Run: headless pygame with SDL's dummy video driver; simulated clock (each Clock.tick advances the game by its frame time, no real sleeping); random seed 0; keys injected as events and as key.get_pressed() state; no mouse input.
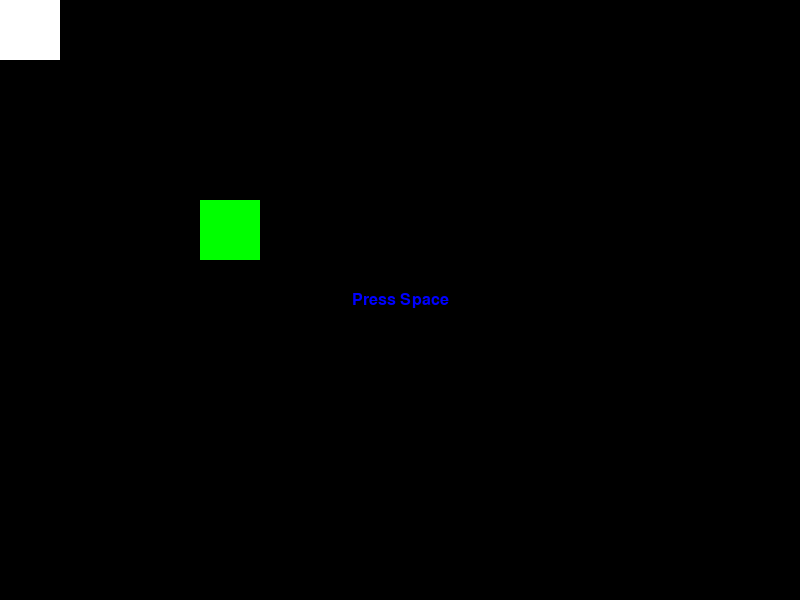
Frame 1 of 4 · flips 1–60 · no input
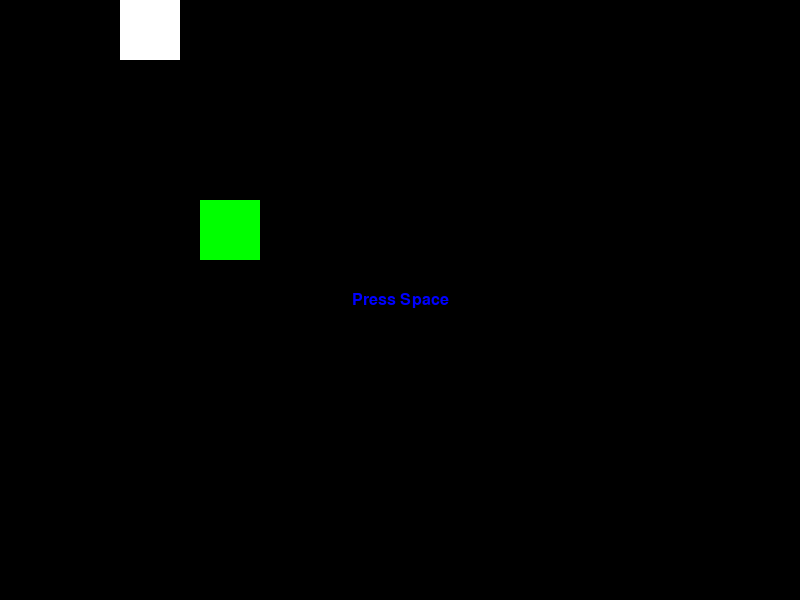
Frame 2 of 4 · flips 61–180 · tapped SPACE, RETURN · held RIGHT (→), D
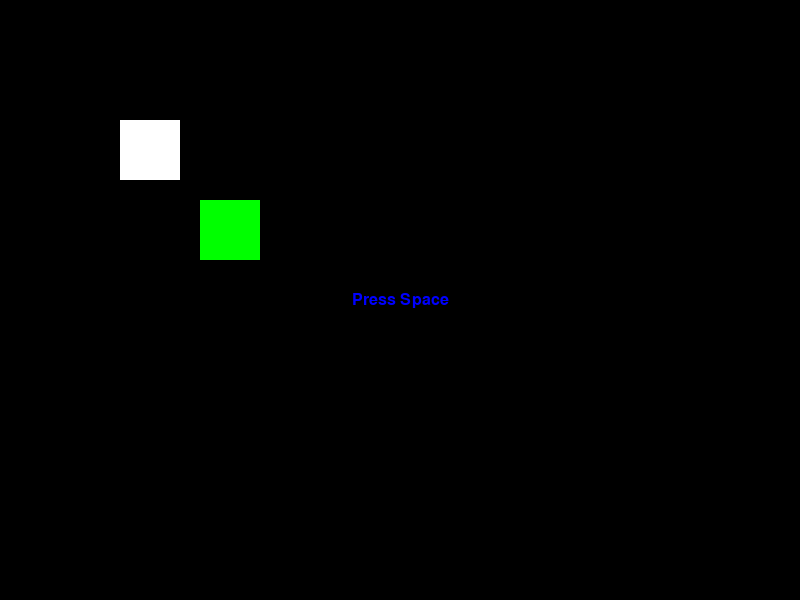
Frame 3 of 4 · flips 181–300 · held DOWN (↓), S
Frame 4 of 4 · flips 301–420 · held LEFT (←), A, UP (↑), W · screen same as frame 2, image omitted

The pygame program that drew these frames:

import pygame

pygame.init()
pygame.font.init()

SCREEN_WIDTH = 800
SCREEN_HEIGHT = 600

BLACK = (0, 0, 0)
WHITE = (255, 255, 255)
RED = (255, 0, 0)

font = pygame.font.SysFont('Comic Sans MS', 24)
screen = pygame.display.set_mode((SCREEN_WIDTH, SCREEN_HEIGHT))
pygame.display.set_caption("Fandiño")

space_bar_text = font.render('Press Space', True, (0,0,255) )
second_page_text = font.render('2nd Page', True, (0,0,255) )

# create a rectangular object for the
# text surface object
space_rect = space_bar_text.get_rect()
second_page_rect = second_page_text.get_rect()
 
# set the center of the rectangular object.
space_rect.center = (SCREEN_WIDTH // 2, SCREEN_HEIGHT // 2)
second_page_rect.center = (SCREEN_WIDTH // 2, SCREEN_HEIGHT // 2)


box = pygame.Rect((0, 0, 60, 60))
box2 = pygame.Rect((200, 200, 60, 60))

def second_page():
    screen.fill(RED)
    screen.blit(second_page_text, second_page_rect)

def first_page():
    screen.fill(BLACK)
    screen.blit(space_bar_text, space_rect)

def is_colliding(rect):
    """Check if rect is colliding with window edges"""
    return rect.left < 0 or rect.right > SCREEN_WIDTH or rect.top < 0 or rect.bottom > SCREEN_HEIGHT


def collide_and_push(rect, other_rect):
    """Check if rect is colliding with other_rect and push rect"""
    if rect.colliderect(other_rect):
        if (rect.bottom - 1) == other_rect.top:
            other_rect.move_ip(0, 1)
        elif (rect.top + 1) == other_rect.bottom:
            other_rect.move_ip(0, -1)
        elif (rect.left + 1) == other_rect.right:
            other_rect.move_ip(-1, 0)
        elif (rect.right - 1) == other_rect.left:
            other_rect.move_ip(1, 0)


page = 1
run = True
while run:
    for event in pygame.event.get():
        if event.type == pygame.QUIT:
            run = False
            pygame.quit()

    key = pygame.key.get_pressed()

    pygame.time.delay(2)

    if key[pygame.K_UP] == True:
        box.move_ip(0, -1)
    elif key[pygame.K_DOWN] == True:
        box.move_ip(0, 1)
    elif key[pygame.K_LEFT] == True:
        box.move_ip(-1, 0)
    elif key[pygame.K_RIGHT] == True:
        box.move_ip(1, 0)

    # if is_colliding(box):
    #     box.clamp_ip(screen.get_rect())
    # if is_colliding(box2):
    #     box2.clamp_ip(screen.get_rect())
    if box.colliderect(box2):
        print('ping')
        box.clamp_ip(screen.get_rect())

    collide_and_push(box, box2)


    if key[pygame.K_SPACE] == True:
        page = 2
    elif key[pygame.K_ESCAPE] == True:
        page = 1

    if page == 2:
        second_page()
    elif page == 1:
        first_page()
    
    pygame.draw.rect(screen, (255, 255, 255), box)
    pygame.draw.rect(screen, (0, 255, 0), box2)

    pygame.display.update()
